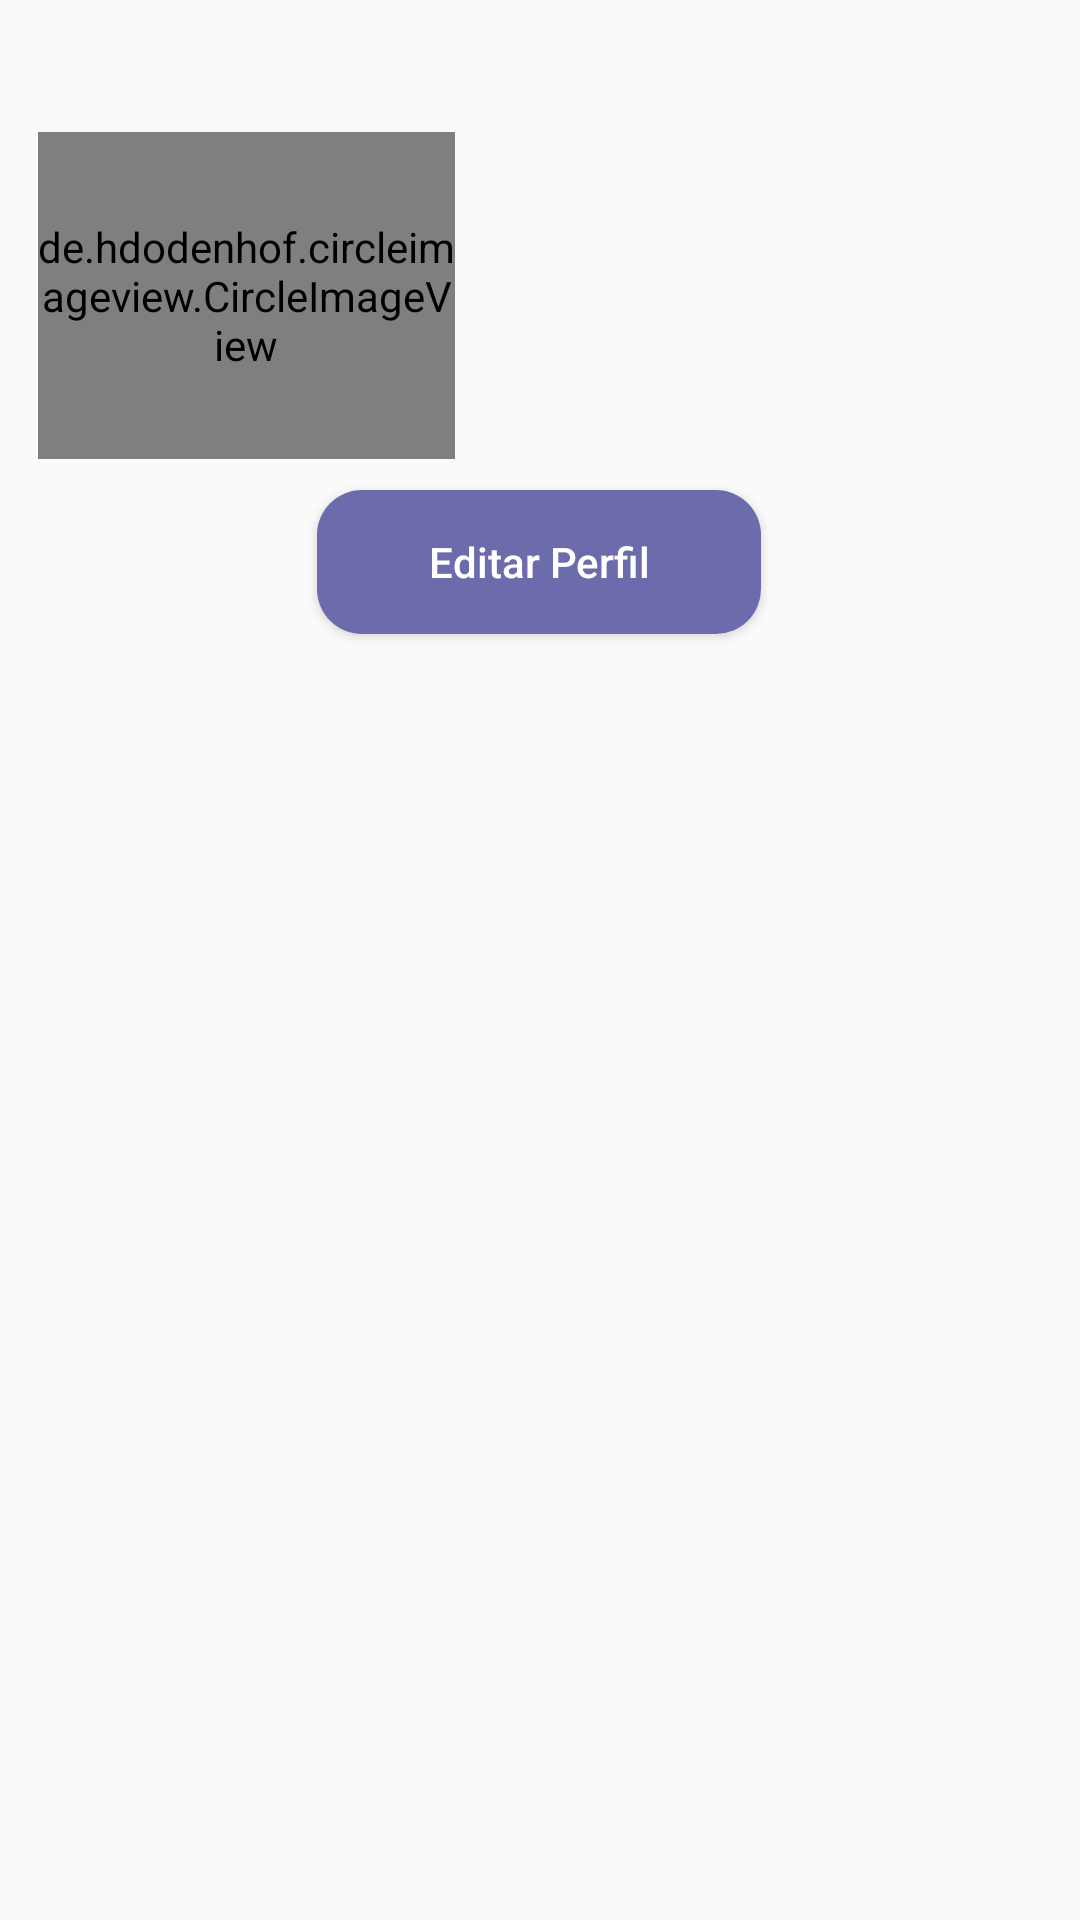

Android layout source for this screen:
<!-- AndroidManifest.xml: application theme Theme.Manoaplicativo -->
<!-- res/layout/fragment_perfil.xml -->
<?xml version="1.0" encoding="utf-8"?>
<FrameLayout xmlns:android="http://schemas.android.com/apk/res/android"
    xmlns:app="http://schemas.android.com/apk/res-auto"
    xmlns:tools="http://schemas.android.com/tools"
    android:layout_width="match_parent"
    android:layout_height="match_parent"
    tools:context=".fragmentos.Perfil">


    <androidx.constraintlayout.widget.ConstraintLayout
        android:layout_width="match_parent"
        android:layout_height="match_parent">


        <TextView
            android:id="@+id/userNome"
            android:layout_width="159dp"
            android:layout_height="wrap_content"
            android:layout_alignParentStart="true"
            android:layout_alignParentTop="true"
            android:layout_alignParentEnd="true"
            android:layout_marginTop="44dp"
            android:gravity="center"
            android:text="Emilly"
            android:textColor="@color/black"
            android:textSize="20sp"
            android:textStyle="bold"
            app:layout_constraintBottom_toBottomOf="@+id/btnConfig"
            app:layout_constraintEnd_toEndOf="parent"
            app:layout_constraintHorizontal_bias="0.0"
            app:layout_constraintStart_toStartOf="parent"
            app:layout_constraintTop_toTopOf="parent"
            app:layout_constraintVertical_bias="1.0" />

        <de.hdodenhof.circleimageview.CircleImageView
            android:id="@+id/userfoto"
            android:layout_width="139dp"
            android:layout_height="109dp"
            android:layout_alignParentStart="true"
            android:layout_alignParentTop="true"
            android:layout_alignParentEnd="true"
            android:layout_marginTop="8dp"
            android:src="@drawable/ic_launcher_background"
            app:layout_constraintEnd_toEndOf="parent"
            app:layout_constraintHorizontal_bias="0.058"
            app:layout_constraintStart_toStartOf="parent"
            app:layout_constraintTop_toBottomOf="@+id/userNome" />

        <Button
            android:id="@+id/btnEditarPerfil"
            style="@style/botao"
            android:layout_width="148dp"
            android:layout_height="wrap_content"
            android:layout_above="@+id/framePerfil"
            android:layout_below="@+id/userfoto"
            android:layout_alignParentStart="true"
            android:layout_alignParentEnd="true"
            android:layout_marginBottom="52dp"
            android:text="Editar Perfil"
            android:textAllCaps="false"
            android:textColor="@color/white"
            app:layout_constraintBottom_toTopOf="@+id/framePerfil"
            app:layout_constraintEnd_toEndOf="parent"
            app:layout_constraintHorizontal_bias="0.498"
            app:layout_constraintStart_toStartOf="parent" />

        <ImageView
            android:id="@+id/btnConfig"
            android:layout_width="43dp"
            android:layout_height="wrap_content"
            android:layout_alignParentTop="true"
            android:layout_alignParentEnd="true"
            android:layout_marginTop="36dp"
            android:layout_marginEnd="16dp"
            android:src="@drawable/ic_configuracoes"
            app:layout_constraintEnd_toEndOf="parent"
            app:layout_constraintTop_toTopOf="parent" />

        <FrameLayout
            android:id="@+id/framePerfil"
            android:layout_width="417dp"
            android:layout_height="376dp"
            android:layout_alignParentBottom="true"
            app:layout_constraintBottom_toBottomOf="parent"
            app:layout_constraintEnd_toEndOf="parent"
            app:layout_constraintHorizontal_bias="0.526"
            app:layout_constraintStart_toStartOf="parent"
            app:layout_constraintTop_toTopOf="parent"
            app:layout_constraintVertical_bias="0.997">

            <androidx.recyclerview.widget.RecyclerView
                android:id="@+id/areaPublicacao"
                android:layout_width="413dp"
                android:layout_height="381dp"
                android:layout_gravity="center"
                android:layout_marginStart="16dp"
                android:layout_marginEnd="16dp"
                android:layout_marginBottom="1dp"
                tools:listitem="@layout/activity_list_publicacao_perfil">

            </androidx.recyclerview.widget.RecyclerView>


        </FrameLayout>


    </androidx.constraintlayout.widget.ConstraintLayout>

</FrameLayout>
<!-- res/layout/activity_list_publicacao_perfil.xml (included above) -->
<?xml version="1.0" encoding="utf-8"?>
<androidx.cardview.widget.CardView
    xmlns:android="http://schemas.android.com/apk/res/android"
    xmlns:app="http://schemas.android.com/apk/res-auto"
    xmlns:tools="http://schemas.android.com/tools"
    android:layout_width="match_parent"
    android:layout_height="150dp"
    app:cardElevation="2dp"
    app:cardCornerRadius="8dp"
    android:layout_margin="10dp"
    tools:context=".list_publicacao">


    <LinearLayout
        android:layout_margin="10dp"
        android:orientation="vertical"
        android:layout_width="wrap_content"
        android:layout_height="120dp">


        <LinearLayout
            android:layout_width="match_parent"
            android:layout_height="53dp"
            android:orientation="horizontal">

            <de.hdodenhof.circleimageview.CircleImageView
                android:id="@+id/uFoto"
                android:layout_width="50dp"
                android:layout_height="50dp"
                android:src="@drawable/ic_launcher_background" />

            <TextView
                android:id="@+id/uNome"
                android:layout_width="wrap_content"
                android:layout_height="wrap_content"
                android:layout_marginStart="5dp"
                android:text="Emilly Carvalho"
                android:textSize="15sp"
                android:textStyle="bold" />

            <LinearLayout
                android:layout_width="200dp"
                android:layout_height="wrap_content"
                android:orientation="vertical">


                <ImageView
                    android:id="@+id/deletarPubli"
                    android:layout_width="25dp"
                    android:layout_height="25dp"
                    android:layout_gravity="right"
                    android:src="@drawable/ic_deletar" />

            </LinearLayout>


        </LinearLayout>




        <LinearLayout
            android:layout_width="match_parent"
            android:layout_height="wrap_content"
            android:orientation="vertical">


            <TextView
                android:id="@+id/titulo"
                android:layout_width="wrap_content"
                android:layout_height="wrap_content"
                android:layout_marginStart="5dp"
                android:layout_marginTop="3dp"
                android:text="@string/email"
                android:textSize="15sp"
                android:textStyle="bold" />


        </LinearLayout>


        <LinearLayout
            android:layout_width="match_parent"
            android:layout_height="wrap_content"
            android:orientation="horizontal">


            <TextView
                android:layout_marginTop="3dp"
                android:id="@+id/descricao"
                android:layout_width="wrap_content"
                android:layout_height="50dp"
                android:layout_marginStart="5dp"
                android:textSize="15sp"
                android:textStyle="bold"
                android:text="@string/textBemVindo" />


        </LinearLayout>



    </LinearLayout>

</androidx.cardview.widget.CardView>
<!-- resources referenced by this layout -->
<resources>
  <color name="black">#FF000000</color>
  <color name="white">#FFFFFFFF</color>
  <string name="email">Email</string>
  <string name="textBemVindo">Parabéns por se cadastrar no aplicativo, seja bem vindo.</string>
  <style name="botao">
          <item name="android:background">@drawable/botao</item>
          <item name="android:layout_width">match_parent</item>
          <item name="android:layout_height">wrap_content</item>
          <item name="android:padding">14dp</item>
          <item name="android:layout_marginLeft">40dp</item>
          <item name="android:layout_marginRight">40dp</item>
      </style>
  <style name="Theme.Manoaplicativo" parent="Theme.AppCompat.Light.NoActionBar">
          
          <item name="colorPrimary">@color/purple_500</item>
          <item name="colorPrimaryVariant">@color/purple_700</item>
          <item name="colorOnPrimary">@color/white</item>
          
          <item name="colorSecondary">@color/teal_200</item>
          <item name="colorSecondaryVariant">@color/teal_700</item>
          <item name="colorOnSecondary">@color/black</item>
          
          <item name="android:statusBarColor">?attr/colorPrimaryVariant</item>
          
      </style>
  <!-- drawable botao (drawable) -->
  <?xml version="1.0" encoding="utf-8"?>
  <selector xmlns:android="http://schemas.android.com/apk/res/android">
  
      <item>
          <shape android:shape="rectangle">
              <solid android:color="@color/roxo_claro"/>
              <corners android:radius="15dp"/>
          </shape>
      </item>
  
  </selector>
  <color name="purple_500">#FF6200EE</color>
  <color name="purple_700">#FF3700B3</color>
  <color name="teal_200">#FF03DAC5</color>
  <color name="teal_700">#FF018786</color>
  <color name="roxo_claro">#6C6CAC</color>
</resources>
